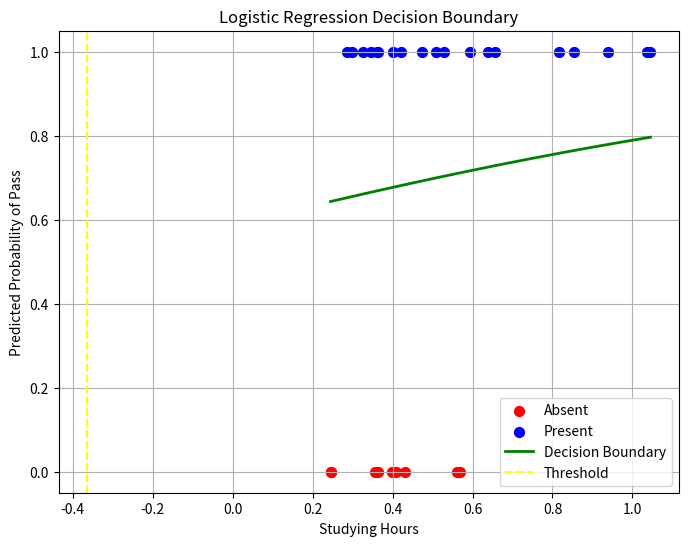

Source code (Python):
import numpy as np
import matplotlib.pyplot as plt

# Dataset
dataset = np.array([
    [0.245, 0], [0.247, 0], [0.285, 1], [0.299, 1], [0.327, 1], [0.347, 1],
    [0.356, 0], [0.36, 1], [0.363, 0], [0.364, 1], [0.398, 0], [0.4, 1],
    [0.409, 0], [0.421, 1], [0.432, 0], [0.473, 1], [0.509, 1], [0.529, 1],
    [0.561, 0], [0.569, 0], [0.594, 1], [0.638, 1], [0.656, 1], [0.816, 1],
    [0.853, 1], [0.938, 1], [1.036, 1], [1.045, 1],
])

# Preprocessing dataset
x = dataset[:, 0]
y = dataset[:, 1]

# Sigmoid function
def sigmoid(z):
    return 1 / (1 + np.exp(-z))

# Prediction function
def predict(theta0, theta1, x):
    z = theta0 + theta1 * x
    return sigmoid(z)

# Cost function
def cost_function(theta0, theta1, x, y_true):
    epsilon = 1e-15  # To avoid log(0)
    m = len(x)
    y_pred = predict(theta0, theta1, x)
    cost = (-1 / m) * np.sum(
        y_true * np.log(y_pred + epsilon) + (1 - y_true) * np.log(1 - y_pred + epsilon)
    )
    return cost

# Gradient Descent
def gradient_descent(theta0, theta1, x, y, learning_rate, epochs):
    m = len(x)
    for _ in range(epochs):
        y_pred = predict(theta0, theta1, x)
        gradient0 = (1 / m) * np.sum(y_pred - y)
        gradient1 = (1 / m) * np.sum((y_pred - y) * x)
        theta0 -= learning_rate * gradient0
        theta1 -= learning_rate * gradient1
    final_cost = cost_function(theta0, theta1, x, y)
    return theta0, theta1, final_cost

# Initialize parameters
np.random.seed(42)
theta0 = np.random.rand()
theta1 = np.random.rand()
learning_rate = 1e-4
epochs = 10000

# Train the model
t0, t1, final_cost = gradient_descent(theta0, theta1, x, y, learning_rate, epochs)
print(f"Trained Parameters: t0 = {t0}, t1 = {t1}, Final Cost = {final_cost}")

# Prediction function for new data
def classify(theta0, theta1, x):
    probability = predict(theta0, theta1, x)
    return "present" if probability >= 0.5 else "absent"

# Test the model
test_value = 0.56
prediction = classify(t0, t1, test_value)
print(f"Prediction for {test_value}: {prediction}")

# Visualization of the dataset and decision boundary
def plot_data_and_decision_boundary(x, y, theta0, theta1):
    plt.figure(figsize=(8, 6))

    # Scatter plot of dataset
    plt.scatter(x[y == 0], y[y == 0], color='red', label='Absent', s=50)
    plt.scatter(x[y == 1], y[y == 1], color='blue', label='Present', s=50)

    # Decision boundary
    x_range = np.linspace(min(x), max(x), 500)
    y_pred = sigmoid(theta0 + theta1 * x_range)
    plt.plot(x_range, y_pred, color='green', label='Decision Boundary', linewidth=2)

    # Threshold line
    threshold_x = -theta0 / theta1
    plt.axvline(threshold_x, color='yellow', linestyle='--', label='Threshold')

    # Labels and legend
    plt.xlabel('Studying Hours')
    plt.ylabel('Predicted Probability of Pass')
    plt.title('Logistic Regression Decision Boundary')
    plt.legend()
    plt.grid(True)
    plt.show()

plot_data_and_decision_boundary(x, y, t0, t1)
